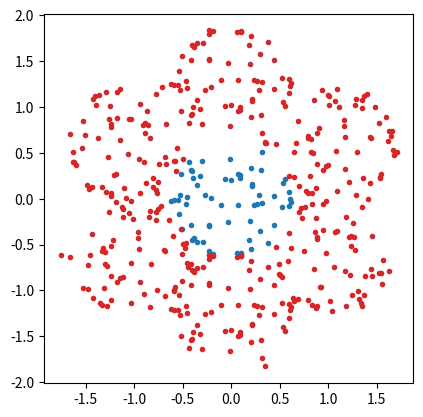

The script that saved this image:
#!/usr/bin/env /usr/bin/python3
import numpy as np
from scipy.integrate import quad

################################################################################
#===============================================================================
# random_polygon.py
#===============================================================================
################################################################################

def random_polygon (N = 64, polygon_sides = 6, scale = np.sqrt(1/2)):
	# Generate random points in our polygon.
	np.random.seed()
	points = np.zeros((N,2), dtype = float)
	mirror_points = np.zeros((polygon_sides*N,2), dtype = float)
	x_cross = scale*np.cos(-np.pi/polygon_sides)
	disk_area = 1/np.sqrt(1-scale**2)-1
	for index in range(N):
		# pick in a triangle defined by origin, (x1,y1), and (x2,y2)
		# polygon is just N of those rotated around origin
		# so we can rotate the point into a random triangle
		angle_add = (np.random.randint(0, polygon_sides, size = None) + 1/2) * \
						2*np.pi/polygon_sides
		repick = True
		while repick:
			angle = np.random.uniform(-np.pi/polygon_sides,
									   np.pi/polygon_sides, size = None)
		#	length = np.sqrt(np.random.uniform(0, 1, size = None))
			length = np.sqrt(1-1/(1+np.random.uniform(0, disk_area,
													size = None))**2)
			x_point, y_point = length*np.cos(angle), length*np.sin(angle)
			if x_cross > x_point: # point is inside triangle
				repick = False
				# rotate to proper triangle
				points[index] = rotate_point(x_point, y_point, angle_add)
				# Make points to build boundary
				for bound_index in range(polygon_sides):
					x_temp, y_temp = rotate_point(x_point, y_point,
										2*np.pi*bound_index/polygon_sides)
					mirror_points[polygon_sides*index + bound_index] = \
								rotate_point(2*x_cross-x_temp, y_temp,
							angle_add - 2*np.pi*bound_index/polygon_sides)
	return points, mirror_points

################################################################################

def rotate_point (x, y, theta = 0):
	return x*np.cos(theta) - y*np.sin(theta), \
		   x*np.sin(theta) + y*np.cos(theta)

################################################################################

# area of polygon is n*cos(2*pi/n)*sin(2*pi/n)
def length_correction (polygon_sides = 8):
	return np.sqrt(polygon_sides * np.sin(2*np.pi/polygon_sides) * \
								   np.cos(2*np.pi/polygon_sides))

################################################################################

if __name__ == '__main__':
	points, mirror_points = random_polygon()
	from matplotlib import pyplot as plt
	fig = plt.figure()
	ax = plt.axes()
	ax.plot(points[:,0], points[:,1],
				marker = '.', color = 'tab:blue',
				linestyle = '')
	ax.plot(mirror_points[:,0], mirror_points[:,1],
				marker = '.', color = 'tab:red',
				linestyle = '')
	ax.set_box_aspect(1)
	plt.show()

################################################################################
# EOF
